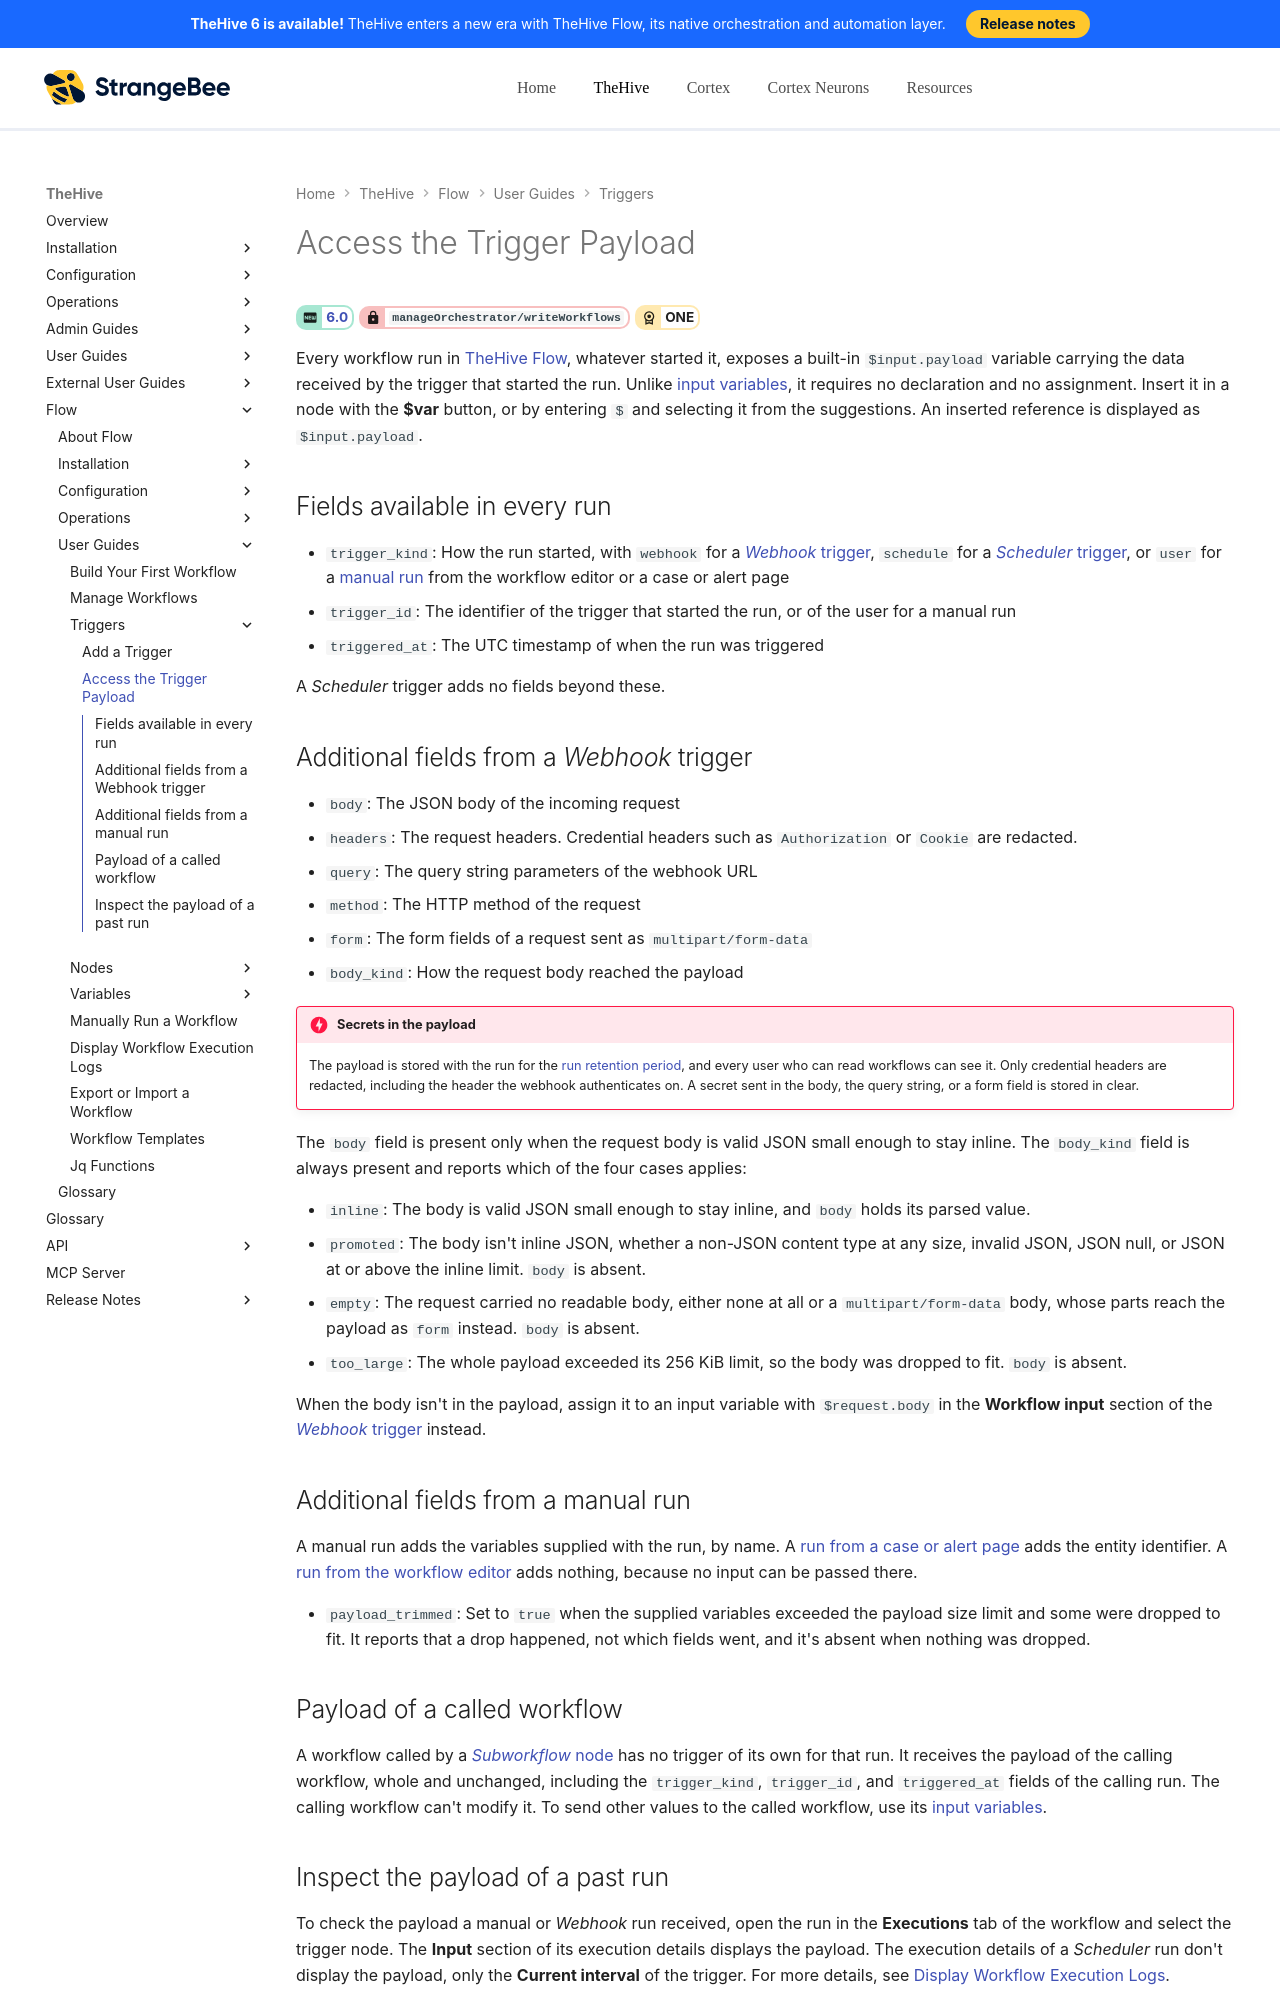

repository: StrangeBeeCorp/docs · page: flow/user-guides/access-trigger-payload/index.html · generator: mkdocs

# Access the Trigger Payload

<!-- md:version 6.0 --> <!-- md:permission `manageOrchestrator/writeWorkflows` --> <!-- md:license ONE -->

Every workflow run in [TheHive Flow](about-flow.md), whatever started it, exposes a built-in `$input.payload` variable carrying the data received by the trigger that started the run. Unlike [input variables](manage-input-exit-variables.md), it requires no declaration and no assignment. Insert it in a node with the **$var** button, or by entering `$` and selecting it from the suggestions. An inserted reference is displayed as `$input.payload`.

## Fields available in every run

* `trigger_kind`: How the run started, with `webhook` for a [*Webhook* trigger](add-trigger.md#add-a-webhook-trigger), `schedule` for a [*Scheduler* trigger](add-trigger.md#add-a-scheduler-trigger), or `user` for a [manual run](manually-run-workflow.md) from the workflow editor or a case or alert page
* `trigger_id`: The identifier of the trigger that started the run, or of the user for a manual run
* `triggered_at`: The UTC timestamp of when the run was triggered

A *Scheduler* trigger adds no fields beyond these.

## Additional fields from a *Webhook* trigger

* `body`: The JSON body of the incoming request
* `headers`: The request headers. Credential headers such as `Authorization` or `Cookie` are redacted.
* `query`: The query string parameters of the webhook URL
* `method`: The HTTP method of the request
* `form`: The form fields of a request sent as `multipart/form-data`
* `body_kind`: How the request body reached the payload

!!! danger "Secrets in the payload"
    The payload is stored with the run for the [run retention period](../configuration/flow-configuration.md#run-retention), and every user who can read workflows can see it. Only credential headers are redacted, including the header the webhook authenticates on. A secret sent in the body, the query string, or a form field is stored in clear.

The `body` field is present only when the request body is valid JSON small enough to stay inline. The `body_kind` field is always present and reports which of the four cases applies:

* `inline`: The body is valid JSON small enough to stay inline, and `body` holds its parsed value.
* `promoted`: The body isn't inline JSON, whether a non-JSON content type at any size, invalid JSON, JSON null, or JSON at or above the inline limit. `body` is absent.
* `empty`: The request carried no readable body, either none at all or a `multipart/form-data` body, whose parts reach the payload as `form` instead. `body` is absent.
* `too_large`: The whole payload exceeded its 256 KiB limit, so the body was dropped to fit. `body` is absent.

When the body isn't in the payload, assign it to an input variable with `$request.body` in the **Workflow input** section of the [*Webhook* trigger](add-trigger.md#add-a-webhook-trigger) instead.
